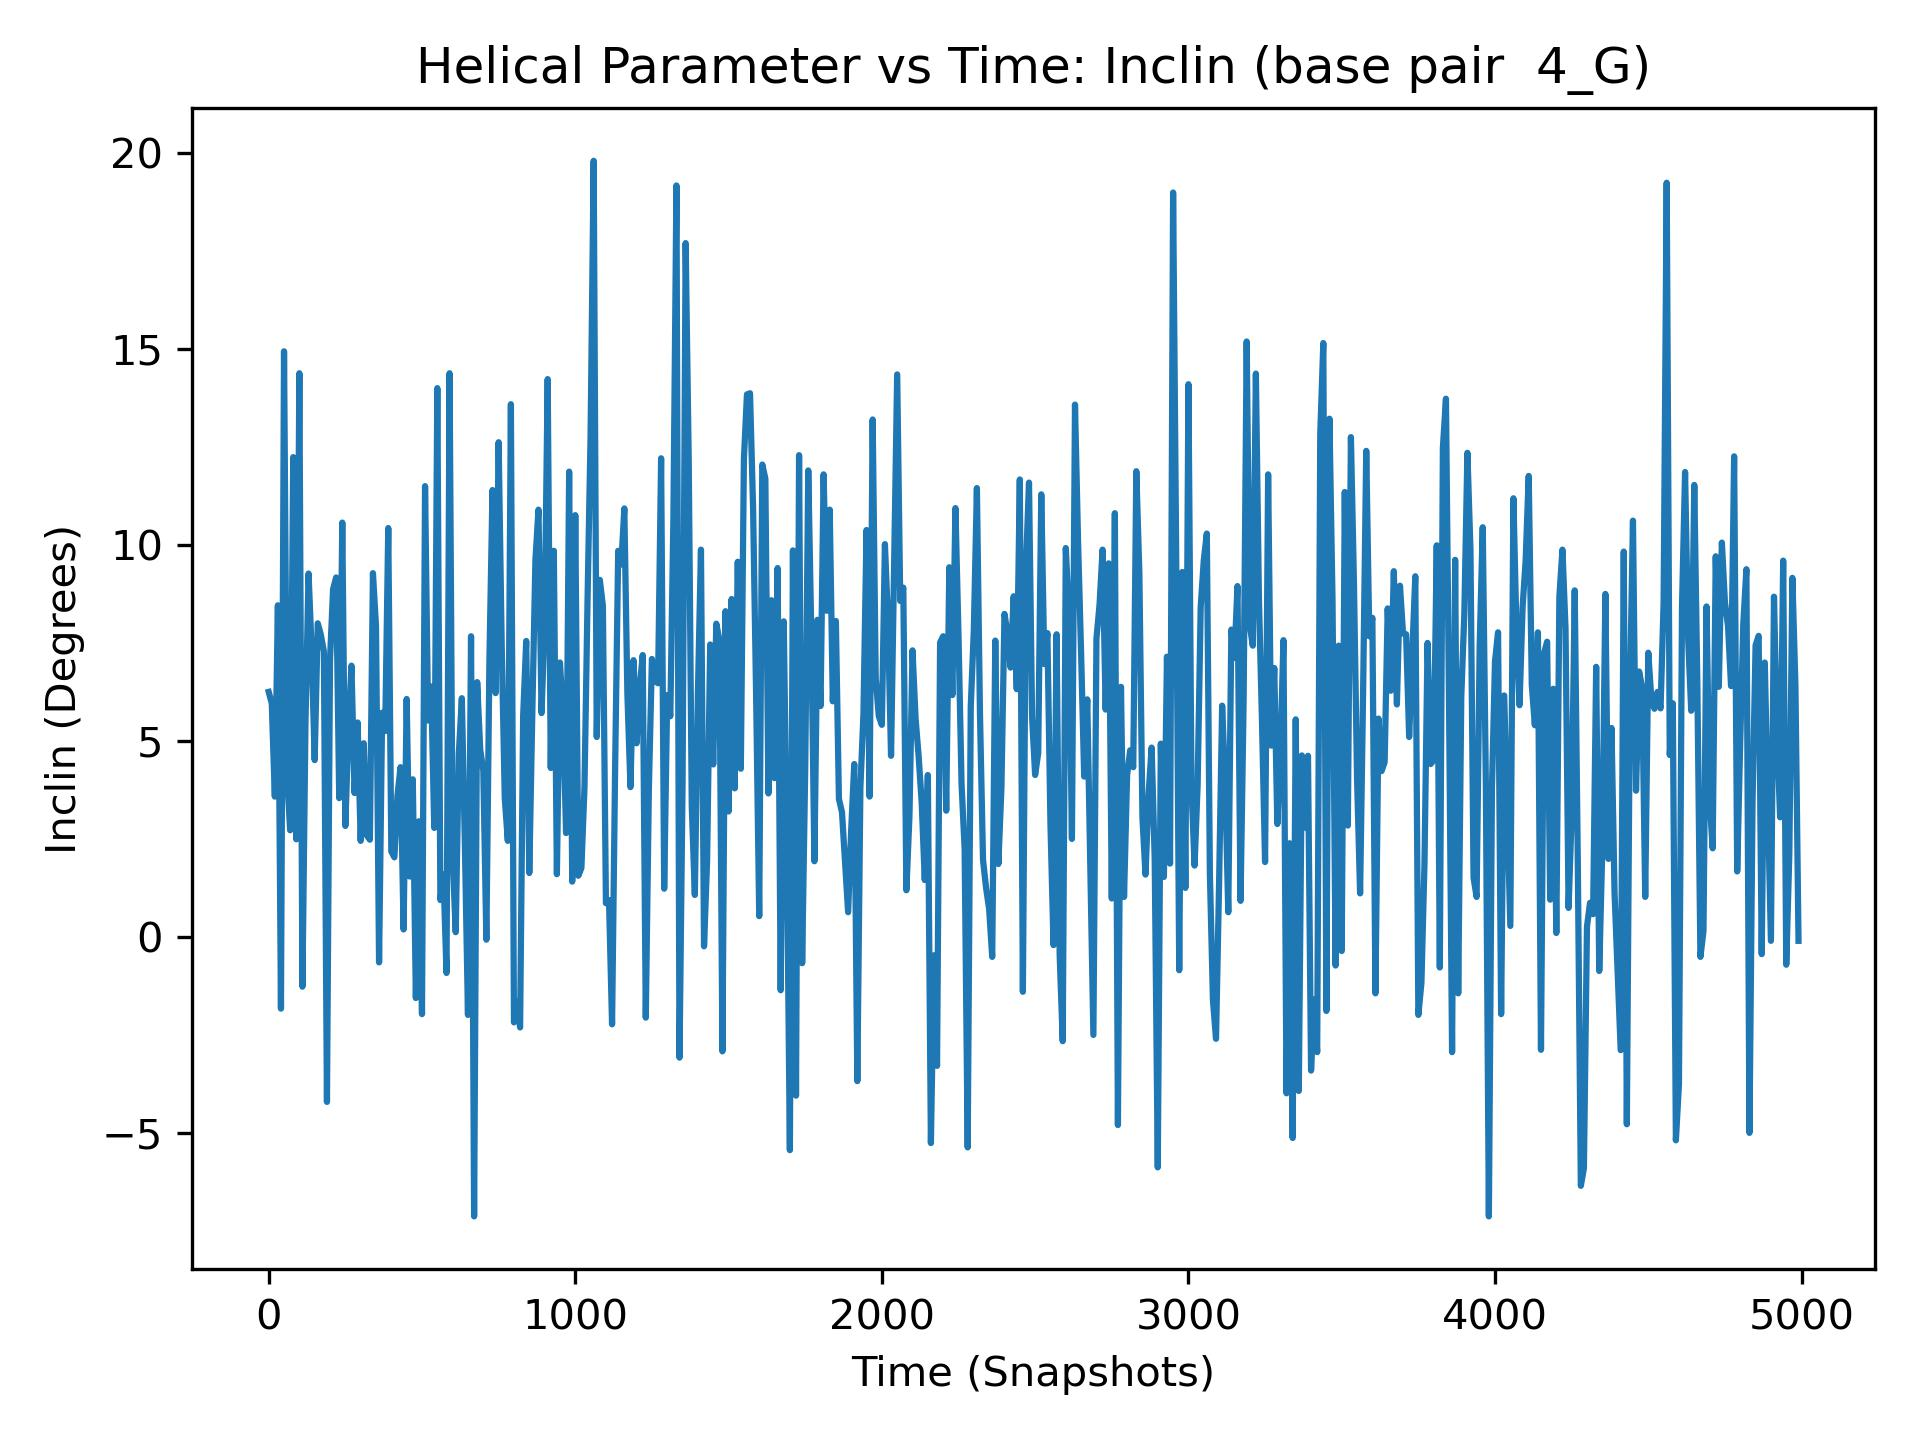

The table this chart was drawn from, first rows:
, 4_G
0, 6.26
1, 8.07
2, 4.14
3, 12.79
4, 8.02
5, 7.07
6, 5.59
7, 9.46
8, 4.74
9, 10.47
10, 5.97
11, 4.22
12, 8.15
13, 4.33
14, 2.92
15, 6.55
16, 4.52
17, 13.05
18, 12.75
19, 4.96
20, 3.59
21, 9.0
22, 7.17
23, 4.29
24, 5.84
25, 11.58
26, 2.27
27, -0.52
28, 12.84
29, -2.48
30, 8.47
31, 8.29
32, 6.45
33, 12.28
34, -3.7
35, 7.54
36, 14.2
37, 9.08
38, 6.01
39, 4.45
40, -1.82
41, 7.7
42, 15.15
43, 5.57
44, -0.14
45, 1.93
46, 10.4
47, -1.67
48, 5.9
49, 7.79
50, 14.95
51, 3.43
52, 2.67
53, 9.47
54, 15.58
55, 10.14
56, 12.86
57, 10.71
58, 10.58
59, 9.85
... 4,940 more rows
